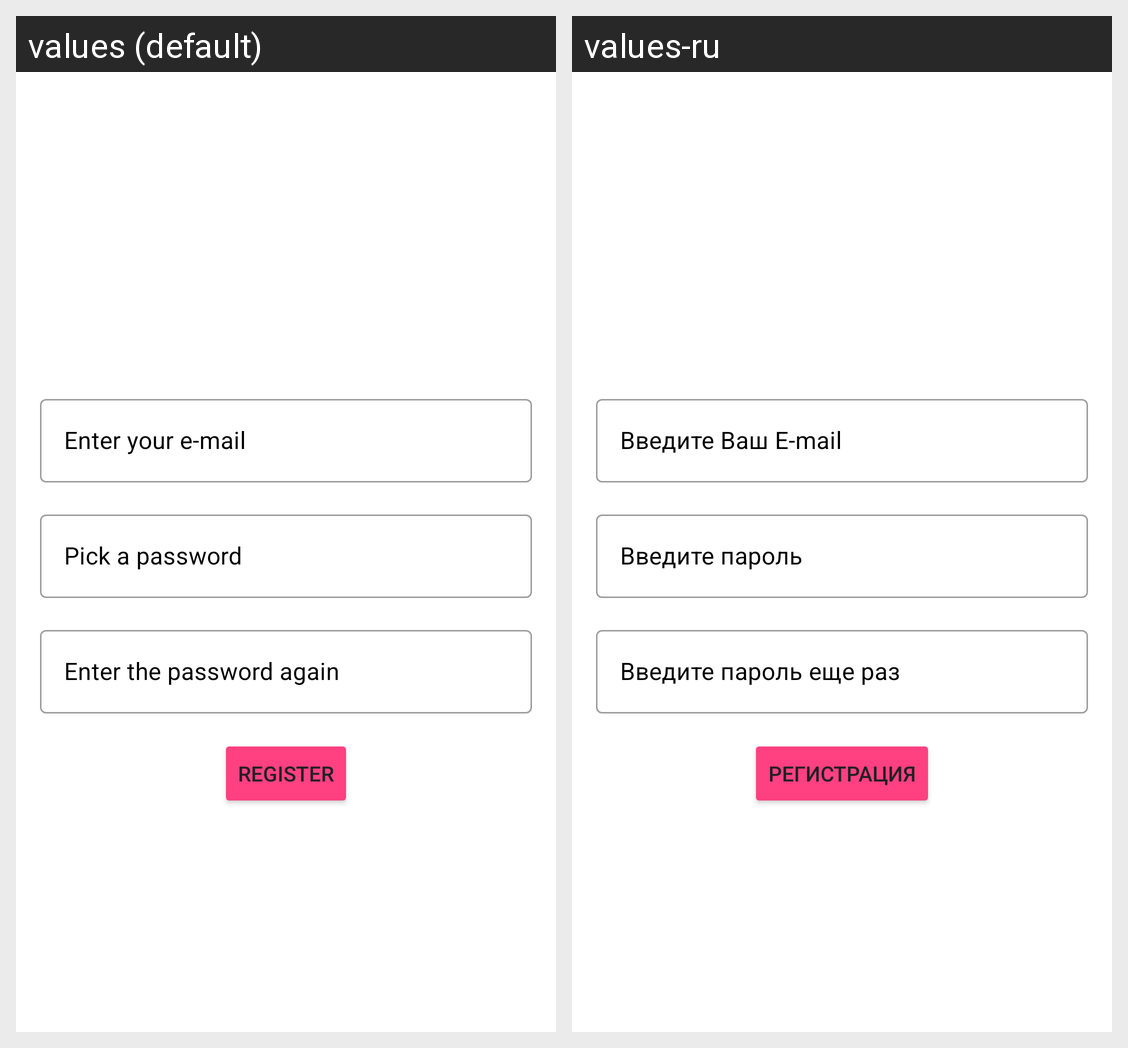

For this localized Android screen grid, give each drawn string resource with its value in every locale shown.
Android screen res/layout/reg_layout.xml rendered under 2 locales, left to right: values (default), values-ru. Device: Nexus 5 (rendered at 1080×1920; each locale shown at half size, 540×960, under a caption strip naming it); theme Theme.MyApplication.
Strings drawn on this screen, with the default value and each locale's value (text and hints the layout hard-codes, and strings that could not be matched under every locale, appear in the picture but are not listed):

reg_email
  values: Enter your e-mail
  values-ru: Введите Ваш E-mail

reg_password
  values: Pick a password
  values-ru: Введите пароль

reg_password_again
  values: Enter the password again
  values-ru: Введите пароль еще раз

auth_reg_button
  values: Register
  values-ru: Регистрация
